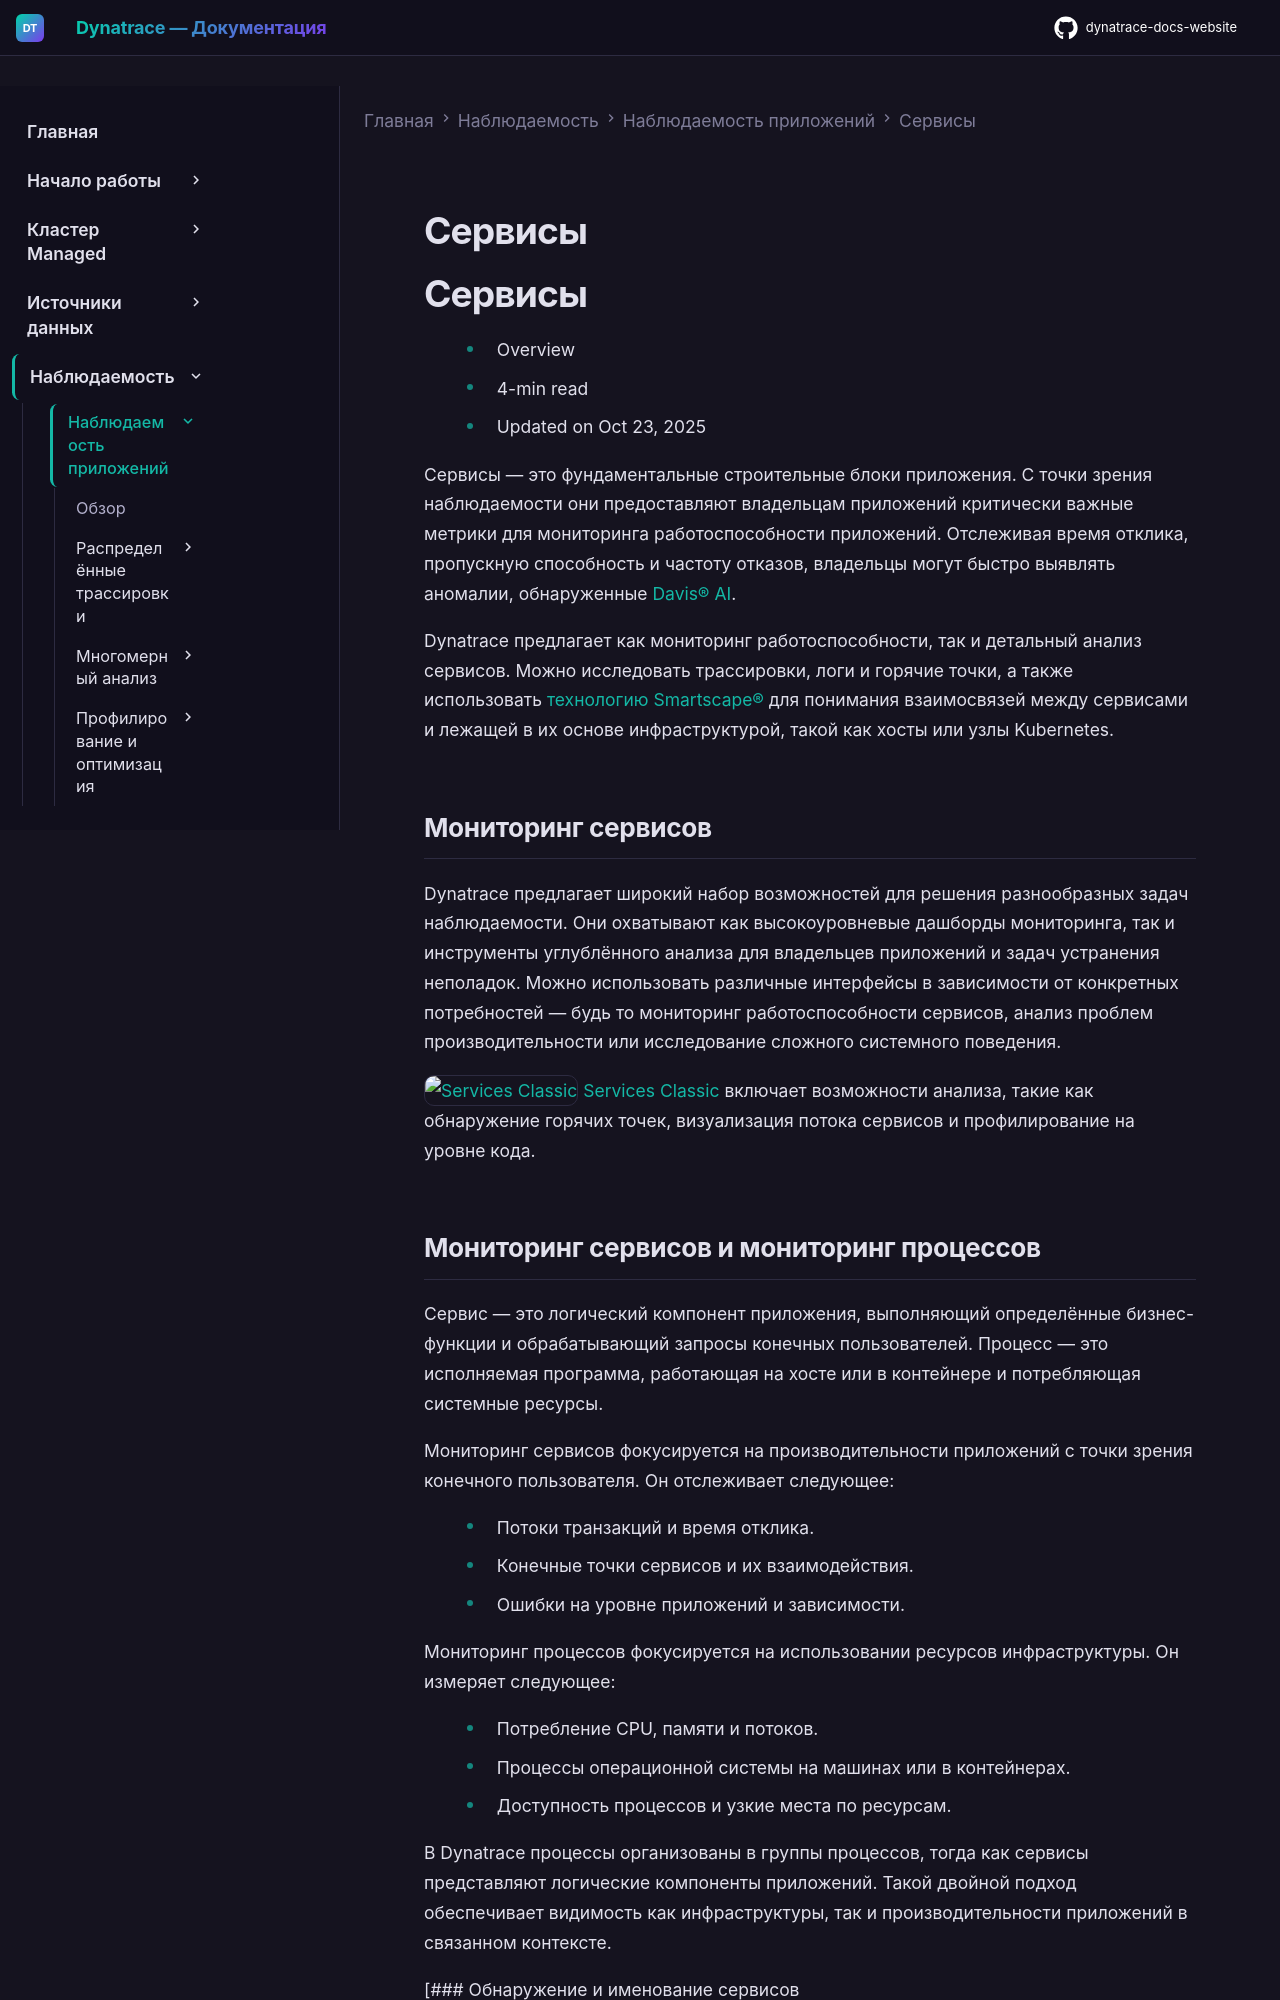

repository: Yerkebulan-Ardabayev/dynatrace-docs-website · page: managed-ru/observe/application-observability/services/index.html · generator: mkdocs

---
title: Сервисы
source: https://docs.dynatrace.com/managed/observe/application-observability/services
scraped: 2026-05-12T11:05:16.491472
---

# Сервисы

# Сервисы

* Overview
* 4-min read
* Updated on Oct 23, 2025

Сервисы — это фундаментальные строительные блоки приложения. С точки зрения наблюдаемости они предоставляют владельцам приложений критически важные метрики для мониторинга работоспособности приложений. Отслеживая время отклика, пропускную способность и частоту отказов, владельцы могут быстро выявлять аномалии, обнаруженные [Davis® AI](/managed/dynatrace-intelligence "Ознакомьтесь с возможностями Davis AI.").

Dynatrace предлагает как мониторинг работоспособности, так и детальный анализ сервисов. Можно исследовать трассировки, логи и горячие точки, а также использовать [технологию Smartscape®](/managed/analyze-explore-automate/smartscape-classic "Узнайте, как Smartscape визуализирует все сущности и зависимости в вашем окружении.") для понимания взаимосвязей между сервисами и лежащей в их основе инфраструктурой, такой как хосты или узлы Kubernetes.

## Мониторинг сервисов

Dynatrace предлагает широкий набор возможностей для решения разнообразных задач наблюдаемости. Они охватывают как высокоуровневые дашборды мониторинга, так и инструменты углублённого анализа для владельцев приложений и задач устранения неполадок. Можно использовать различные интерфейсы в зависимости от конкретных потребностей — будь то мониторинг работоспособности сервисов, анализ проблем производительности или исследование сложного системного поведения.

[![Services Classic](https://dt-cdn.net/images/services-classic-f58502bd22.svg "Services Classic") Services Classic](/managed/observe/application-observability/services-classic "Узнайте о классическом мониторинге сервисов в Dynatrace.") включает возможности анализа, такие как обнаружение горячих точек, визуализация потока сервисов и профилирование на уровне кода.
